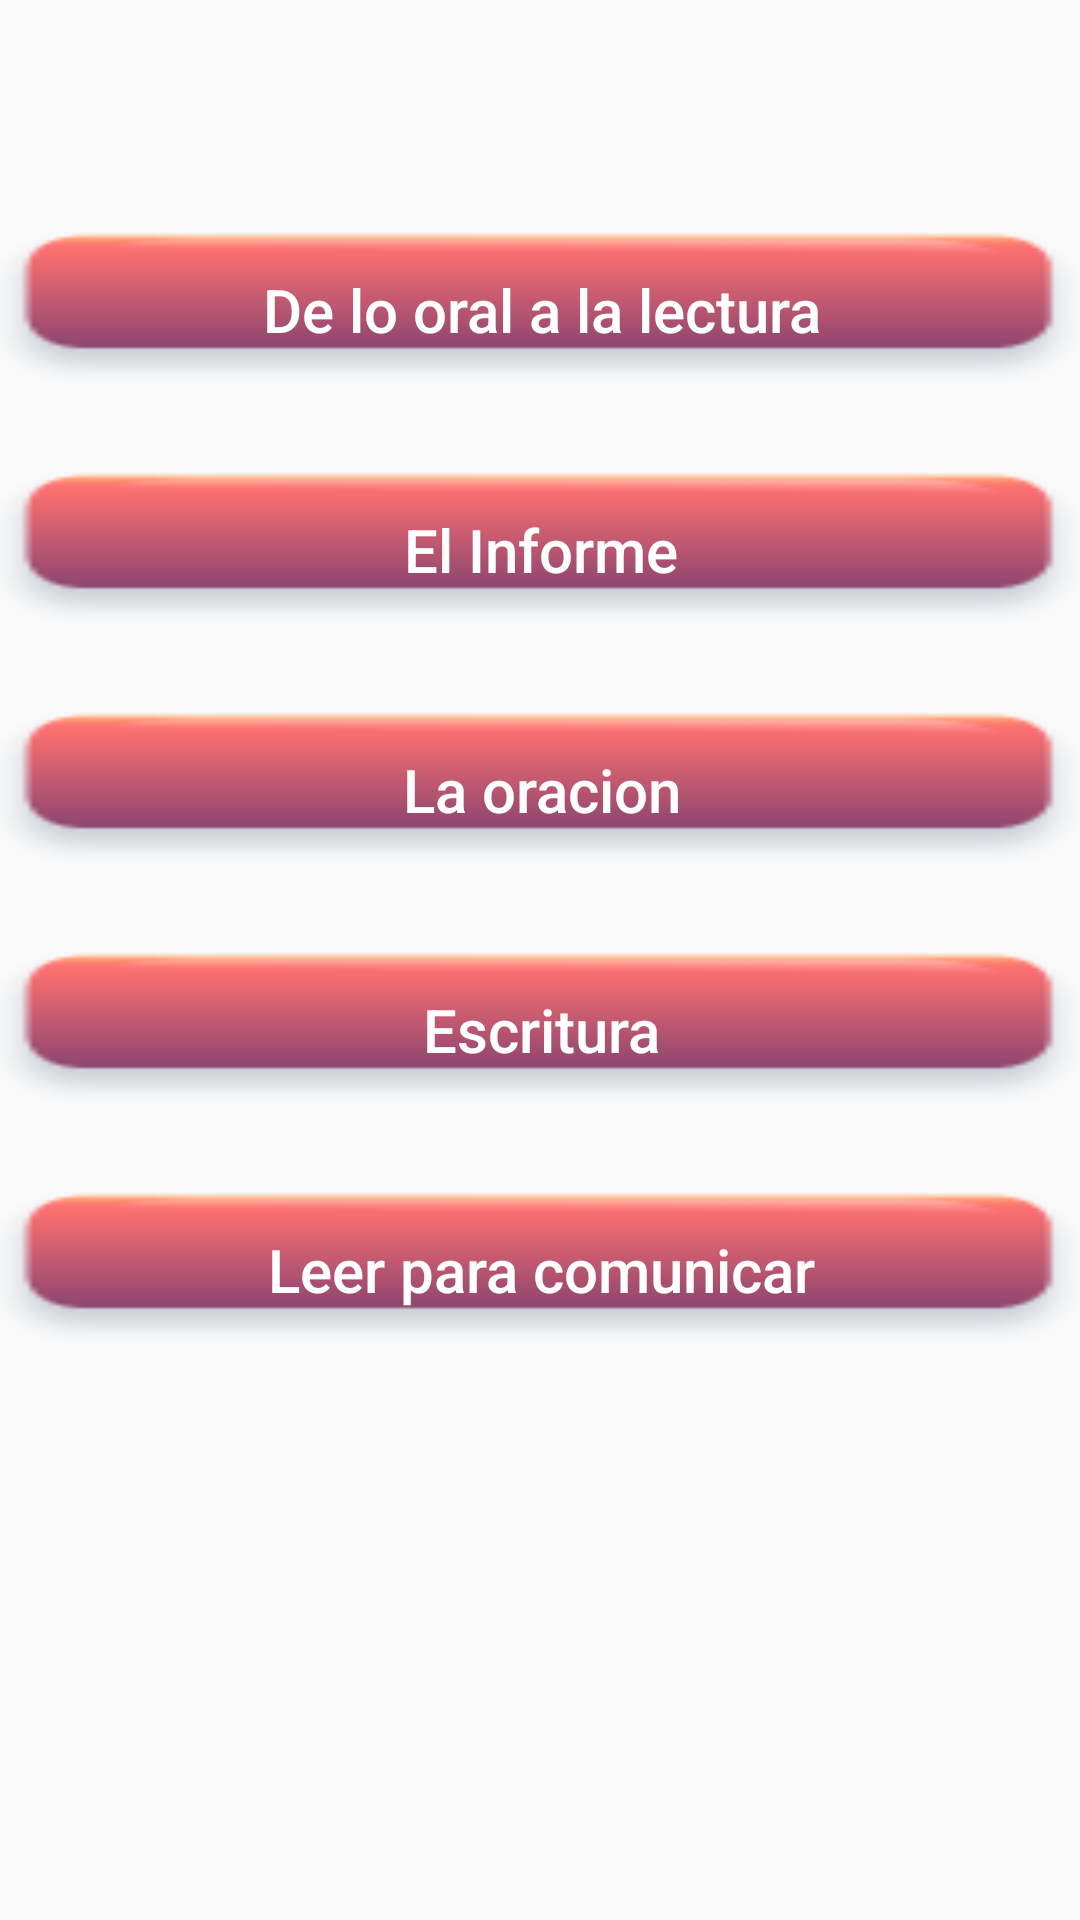

Android layout source for this screen:
<!-- AndroidManifest.xml: application theme SplashScreenTheme -->
<!-- res/layout/fragment_dashboard.xml -->
<?xml version="1.0" encoding="utf-8"?>
<androidx.constraintlayout.widget.ConstraintLayout xmlns:android="http://schemas.android.com/apk/res/android"
    xmlns:app="http://schemas.android.com/apk/res-auto"
    xmlns:tools="http://schemas.android.com/tools"
    android:layout_width="match_parent"
    android:layout_height="match_parent"
    tools:context=".ui.login.ui.dashboard.DashboardFragment">


    <TextView
        android:id="@+id/text_dashboard"
        android:layout_width="381dp"
        android:layout_height="56dp"
        android:textAlignment="center"
        android:padding="10dp"
        android:textSize="25sp"
        android:textColor="@color/BackGroundScreen"
        app:layout_constraintBottom_toTopOf="@+id/scrollView2"
        app:layout_constraintEnd_toEndOf="parent"
        app:layout_constraintHorizontal_bias="0.5"
        app:layout_constraintStart_toStartOf="parent"
        app:layout_constraintTop_toTopOf="parent" />

    <ScrollView
        android:id="@+id/scrollView2"
        android:layout_width="402dp"
        android:layout_height="573dp"
        app:layout_constraintBottom_toBottomOf="parent"
        app:layout_constraintEnd_toEndOf="parent"
        app:layout_constraintHorizontal_bias="0.5"
        app:layout_constraintStart_toStartOf="parent"
        app:layout_constraintTop_toBottomOf="@+id/text_dashboard">

        <LinearLayout
            android:layout_width="match_parent"
            android:layout_height="wrap_content"
            android:orientation="vertical">

            <Button
                android:id="@+id/btn2"
                android:layout_width="match_parent"
                android:layout_height="60dp"
                android:layout_margin="10dp"
                android:background="@drawable/fondo2"
                android:text="De lo oral a la lectura"
                android:textAlignment="center"
                android:textAllCaps="false"
                android:textColor="@color/white"
                android:textSize="20dp" />

            <Button
                android:id="@+id/btn5"
                android:layout_width="match_parent"
                android:layout_height="60dp"
                android:layout_margin="10dp"
                android:background="@drawable/fondo2"
                android:text="El Informe"
                android:textAllCaps="false"
                android:textColor="@color/white"
                android:textSize="20dp" />

            <Button
                android:id="@+id/btn3"
                android:layout_width="match_parent"
                android:layout_height="60dp"
                android:layout_margin="10dp"
                android:background="@drawable/fondo2"
                android:text="La oracion"
                android:textAllCaps="false"
                android:textColor="@color/white"
                android:textSize="20dp" />

            <Button
                android:id="@+id/btn1"
                android:layout_width="match_parent"
                android:layout_height="60dp"
                android:layout_margin="10dp"
                android:background="@drawable/fondo2"
                android:text="Escritura"
                android:textAllCaps="false"
                android:textColor="@color/white"
                android:textSize="20dp" />

            <Button
                android:id="@+id/btn4"
                android:layout_width="match_parent"
                android:layout_height="60dp"
                android:layout_margin="10dp"
                android:background="@drawable/fondo2"
                android:text="Leer para comunicar"
                android:textAllCaps="false"
                android:textColor="@color/white"

                android:textSize="20dp" />



        </LinearLayout>
    </ScrollView>

</androidx.constraintlayout.widget.ConstraintLayout>
<!-- resources referenced by this layout -->
<resources>
  <color name="BackGroundScreen">#386489</color>
  <color name="white">#FFFFFFFF</color>
  <!-- drawable fondo2: png bitmap (drawable, 2571 bytes) -->
  <style name="SplashScreenTheme" parent="Theme.AppCompat.Light.NoActionBar">
          
          <item name="colorPrimary">@color/colorPrimary</item>
          <item name="colorPrimaryDark">@color/colorPrimaryDark</item>
          <item name="colorAccent">@color/colorAccent</item>
      </style>
  <color name="colorPrimary">#6200EE</color>
  <color name="colorPrimaryDark">#3700B3</color>
  <color name="colorAccent">#03DAC5</color>
</resources>
